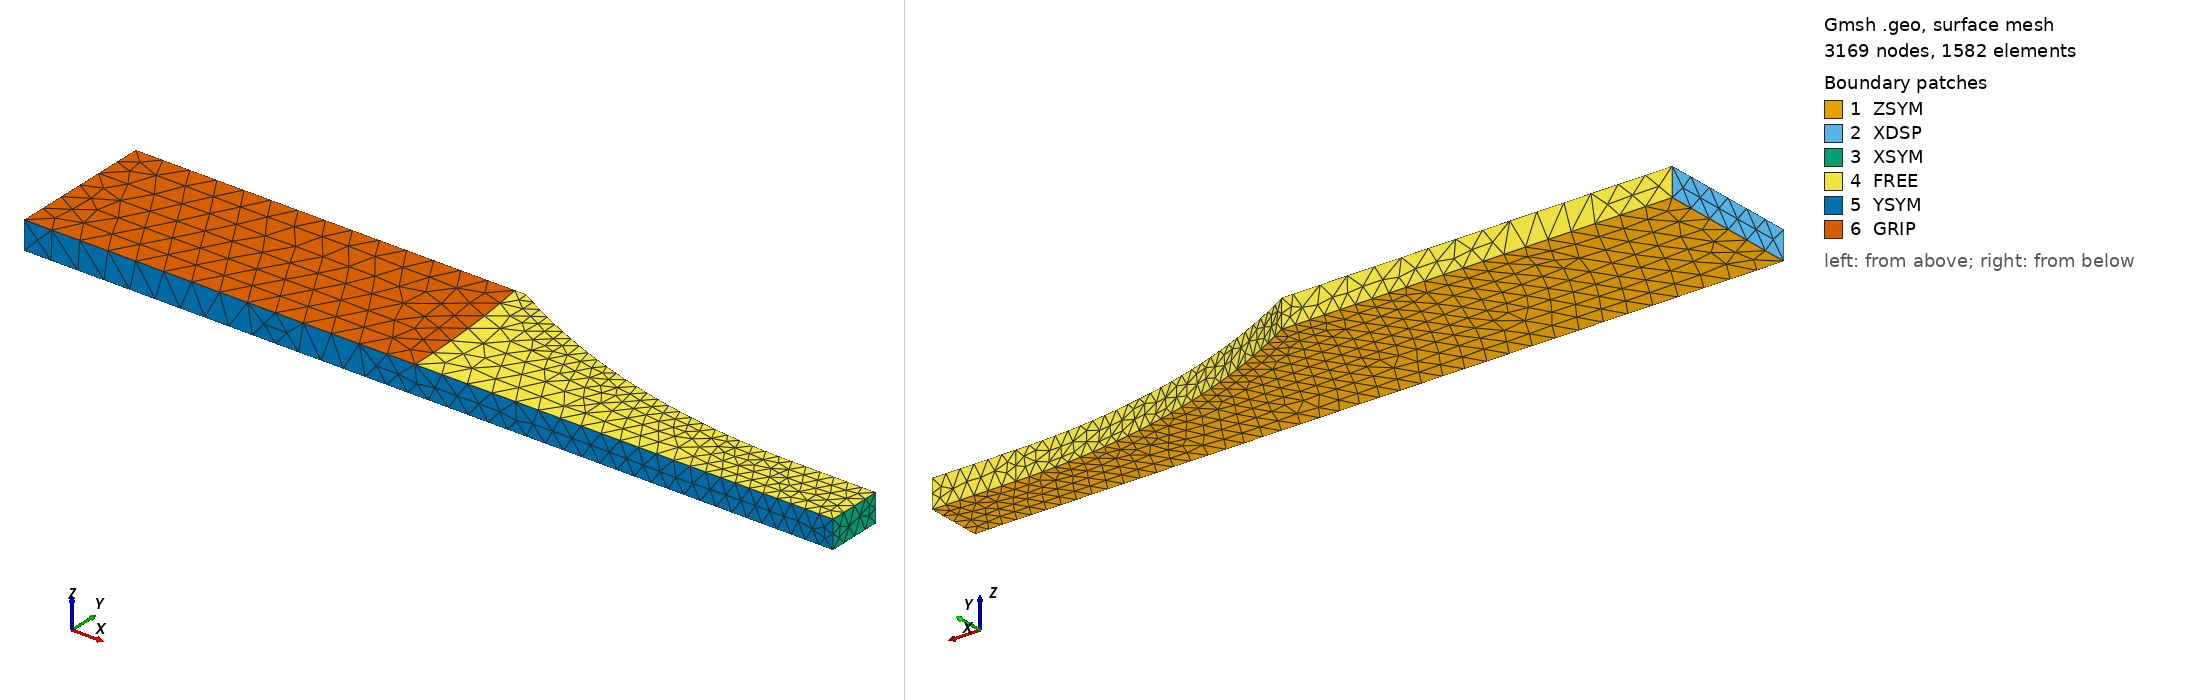

Gmsh geometry script, surface-meshed: 3169 nodes, 1582 surface elements. Boundary patches (legend numbers): 1 ZSYM, 2 XDSP, 3 XSYM, 4 FREE, 5 YSYM, 6 GRIP. Left view from above one corner, right view from below the opposite corner. Legend entries are the model's physical surfaces. The drawing asked Gmsh for element sizes between 1% and 20% of the model's largest extent; the script's own settings can give other sizes.

=== specimen_grip3D.geo (drawn) ===
// === Paramètres ===
L = 72.4;        // Longueur de la demi-éprouvette
W = 13.;        // Largeur de la demi-éprouvette
LL = 7.50;
WW = 5.0;
T = 2.5;
hh = 1.25;        // Taille cible des éléments
h = 2.5;        // Taille cible des éléments
R = 60.;
Delta = W-WW;
Theta = Acos((R-Delta)/R);
LLL = LL+R*Sin(Theta);
XG = -45.0;		// Position axiale du mors 
RG = 80.0;		// Rayon du mors
Alpha = Asin(W/RG);
LE = 15.*0.5;

// === Points ===
Point(1) = {0, 0, 0, h};     // bas gauche
Point(2) = {L, 0, 0, hh};     // bas droit
Point(3) = {L, WW, 0, hh};     // haut droit
Point(4) = {L-LL, WW, 0, hh};
Point(5) = {L-LLL, W, 0, hh};     
Point(6) = {0, W, 0, h};     // haut gauche
Point(7) = {L-LL, WW+R, 0, hh}; // centre rayon
Point(8) = {0, 0, T, h};     // bas gauche
Point(9) = {L, 0, T, hh};     // bas droit
Point(10) = {L, WW, T, hh};     // haut droit
Point(11) = {L-LL, WW, T, hh};
Point(12) = {L-LLL, W, T, hh};     
Point(13) = {0, W, T, h};     // haut gauche
Point(14) = {L-LL, WW+R, T, hh}; // centre rayon

Point(15) = {RG+XG, 0, T, h}; // Position mors axial
Point(16) = {RG*Cos(Alpha)+XG, W, T, h}; // Position latérale mors
Point(17) = {XG, 0., T, hh}; // centre mors
Point(18) = {L-LE, 0., T, hh}; // position extensomètre

// === Lignes ===
Line(1) = {1, 2};  // bas
Line(2) = {2, 3};  // droite
Line(3) = {3, 4};  // haut
Line(4) = {5, 6};  // haut
Line(5) = {6, 1};  // gauche
Circle(6) = {4, 7, 5};
//Line(7) = {8, 9};  // bas
Line(8) = {9, 10};  // droite
Line(9) = {10, 11};  // haut
//Line(10) = {12, 13};  // haut
Line(11) = {13, 8};  // gauche
Circle(12) = {11, 14, 12};
Line(13) = {1, 8};
Line(14) = {2, 9}; 
Line(15) = {3, 10};
Line(16) = {4, 11};
Line(17) = {5, 12};
Line(18) = {6, 13};
Line(19) = {8, 15};
Line(20) = {15, 18};
Line(21) = {12, 16};
Line(22) = {16, 13};
//Line(23) = {15, 16};
Circle(23) = {15, 17, 16};
Line(24) = {18, 9};
// === Contours ===
Curve Loop(1) = {1, 2, 3, 4, 5, 6}; // face inf
//Curve Loop(2) = {7, 8, 9, 10, 11, 12}; // face sup
Curve Loop(3) = {18, 11, -13, -5}; // face inf
Curve Loop(4) = {15, -8, -14, 2}; // face sup
Curve Loop(5) = {17, 21, 22, -18, -4};
Curve Loop(6) = {15, 9, -16, -3};
Curve Loop(7) = {14, -20, -24, -19, -13, 1};
Curve Loop(8) = {16, 12, -17, -6};
Curve Loop(9) = {20, 24, 8, 9, 12, 21, -23}; // face sup libre
Curve Loop(10) = {22, 11, 19, 23}; // face sup mors



// === Surface ===
Plane Surface(1) = {1};
//Plane Surface(2) = {2};
Plane Surface(3) = {3};
Plane Surface(4) = {4};
Plane Surface(5) = {5};
Plane Surface(6) = {6};
Plane Surface(7) = {7};
Surface(8) = {8};
Plane Surface(9) = {9};
Plane Surface(10) = {10};

Surface Loop(1) = {1, 9, 10, 3, 4, 5, 6, 7, 8};
Volume(1) = {1};

Physical Surface("ZSYM") = {1};
Physical Surface("XDSP") = {3};
Physical Surface("YSYM") = {7};
Physical Surface("XSYM") = {4};
Physical Surface("GRIP") = {10};
Physical Surface("FREE") = {5,6,8,9};
Physical Point("EXTENSOMETER") = {18};
Physical Point("THERMOMETER") = {3};
Physical Volume("SPECIMEN") = {1};
// --- Options de maillage ---
Mesh.ElementOrder = 2;
Mesh.RecombineAll = 0;
Mesh.SaveAll = 0; 
Mesh 3;
